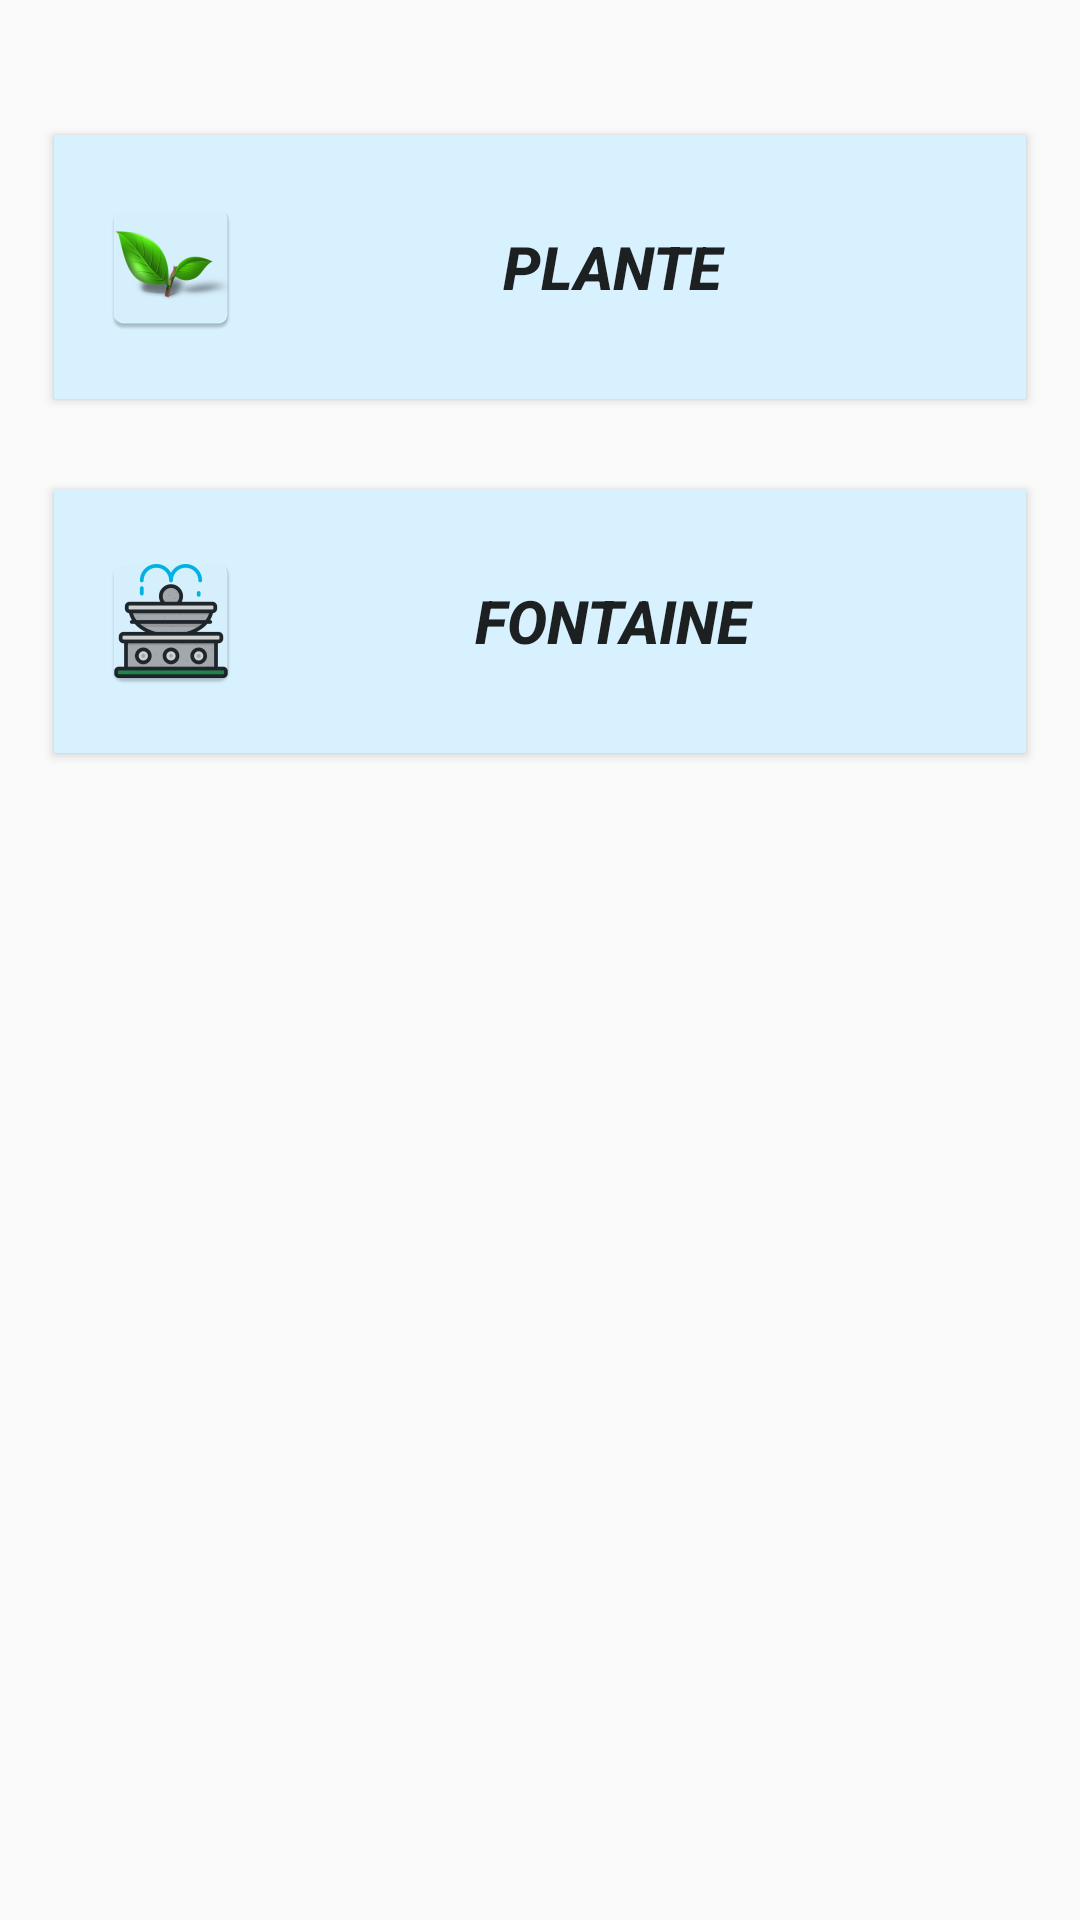

Produce the Android XML layout that renders to this screen, including the resource entries it uses.
<!-- AndroidManifest.xml: application theme AppTheme -->
<!-- res/layout/activity__ajouter.xml -->
<?xml version="1.0" encoding="utf-8"?>
<RelativeLayout xmlns:android="http://schemas.android.com/apk/res/android"
    xmlns:app="http://schemas.android.com/apk/res-auto"
    xmlns:tools="http://schemas.android.com/tools"
    android:layout_width="match_parent"
    android:layout_height="match_parent"
    android:background="@drawable/background"
    tools:context="com.example.bashar.comestibleetsauvage.MainActivity">


    <Button
        android:id="@+id/Aj_Plante"
        android:layout_width="fill_parent"
        android:layout_height="88dp"
        android:textSize="20sp"
        android:padding="15dp"
        android:text="Plante"
        android:textStyle="bold|italic"
        android:drawableLeft="@mipmap/plant"
        android:background="#D8F1FF"
        android:layout_marginLeft="18dp"
        android:layout_marginRight="18dp"
        android:layout_centerHorizontal="true"
        android:layout_marginTop="45dp" />

    <Button
        android:id="@+id/Aj_Fontaine"
        android:layout_width="fill_parent"
        android:layout_height="88dp"
        android:textSize="20sp"
        android:padding="15dp"
        android:text="Fontaine"
        android:textStyle="bold|italic"
        android:drawableLeft="@mipmap/fountain"
        android:background="#D8F1FF"
        android:layout_below="@+id/Aj_Plante"
        android:layout_marginTop="30dp"
        android:layout_marginLeft="18dp"
        android:layout_marginRight="18dp"
        android:layout_alignParentRight="true"
        android:layout_alignParentEnd="true" />

</RelativeLayout>
<!-- resources referenced by this layout -->
<resources>
  <!-- mipmap fountain: png bitmap (mipmap-hdpi, 2748 bytes) -->
  <!-- mipmap plant: png bitmap (mipmap-hdpi, 3993 bytes) -->
  <style name="AppTheme" parent="Theme.AppCompat.Light.DarkActionBar">
          
          <item name="colorPrimary">@color/colorPrimary</item>
          <item name="colorPrimaryDark">@color/colorPrimaryDark</item>
          <item name="colorAccent">#6AAAFF</item>
      </style>
  <color name="colorPrimary">#3F51B5</color>
  <color name="colorPrimaryDark">#303F9F</color>
</resources>
